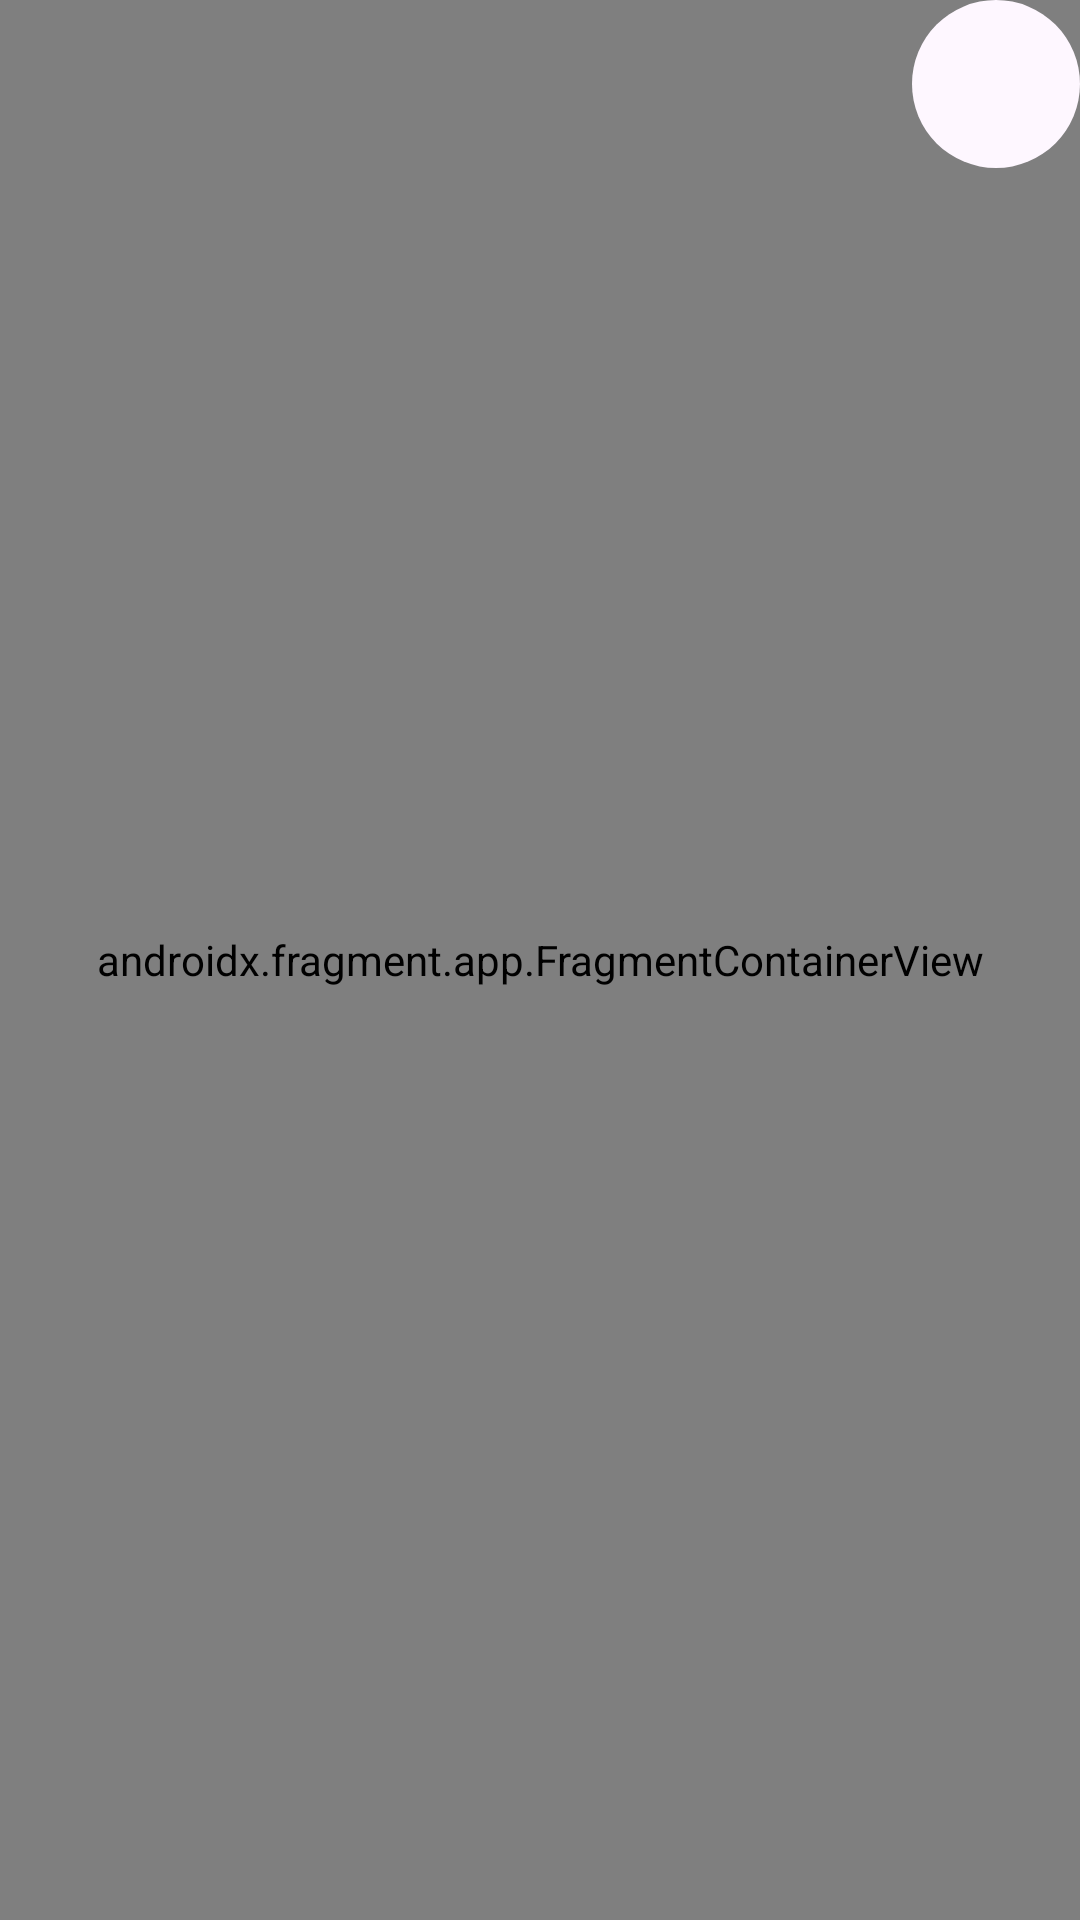

Layout XML and referenced resources for this Android screen:
<!-- AndroidManifest.xml: application theme Theme.Lexify -->
<!-- res/layout/activity_main.xml -->
<?xml version="1.0" encoding="utf-8"?>
<androidx.coordinatorlayout.widget.CoordinatorLayout xmlns:android="http://schemas.android.com/apk/res/android"
    xmlns:app="http://schemas.android.com/apk/res-auto"
    xmlns:tools="http://schemas.android.com/tools"
    android:layout_width="match_parent"
    android:layout_height="match_parent"
    android:background="?android:windowBackground"
    tools:context=".presentation.view.MainActivity">

    <androidx.constraintlayout.widget.ConstraintLayout
        android:layout_width="match_parent"
        android:layout_height="match_parent">

        <androidx.fragment.app.FragmentContainerView
            android:id="@+id/nav_host_fragment_container"
            android:name="androidx.navigation.fragment.NavHostFragment"
            android:layout_width="match_parent"
            android:layout_height="match_parent"
            app:defaultNavHost="true"
            app:navGraph="@navigation/nav_graph" />

        <ImageView
            android:id="@+id/iv_night_mode_btn"
            android:layout_width="56dp"
            android:layout_height="56dp"
            android:background="@drawable/bg_ripple_circle"
            android:padding="16dp"
            android:src="@drawable/dark_mode_black_24dp"
            app:layout_constraintEnd_toEndOf="parent"
            app:layout_constraintTop_toTopOf="parent"
            app:tint="?iconTint" />

        <ImageView
            android:id="@+id/iv_screen_anim"
            android:layout_width="match_parent"
            android:layout_height="match_parent"
            android:visibility="gone" />

    </androidx.constraintlayout.widget.ConstraintLayout>
</androidx.coordinatorlayout.widget.CoordinatorLayout>
<!-- resources referenced by this layout -->
<resources>
  <!-- drawable bg_ripple_circle (drawable) -->
  <?xml version="1.0" encoding="utf-8"?>
  <ripple xmlns:android="http://schemas.android.com/apk/res/android"
      android:color="?colorControlHighlight">
      <item>
          <shape android:shape="oval">
              <solid android:color="?colorSurface" />
          </shape>
      </item>
  </ripple>
  <style name="Theme.Lexify" parent="Theme.Material3.Light.NoActionBar">
          
          <item name="colorPrimary">@color/purple_500</item>
          <item name="colorPrimaryVariant">@color/purple_700</item>
          <item name="colorOnPrimary">@color/white</item>
          
          <item name="colorSecondary">@color/teal_200</item>
          <item name="colorSecondaryVariant">@color/teal_700</item>
          <item name="colorOnSecondary">@color/black</item>
          
          <item name="android:statusBarColor">?attr/colorPrimaryVariant</item>
          
          <item name="fontFamily">@font/lato_regular</item>
          <item name="android:textColor">@color/black</item>
          <item name="tabTextAppearance">@style/Text</item>
      </style>
  <style name="Text" parent="TextAppearance.Material3.BodyMedium">
          <item name="fontFamily">@font/lato_regular</item>
          <item name="android:textColor">@color/black</item>
          <item name="android:textSize">16sp</item>
      </style>
  <!-- not gathered from this repository: default colours our renderer supplied (Android Studio template values) -->
  <color name="purple_500">#FF6200EE</color>
  <color name="purple_700">#FF3700B3</color>
  <color name="teal_200">#FF03DAC5</color>
  <color name="teal_700">#FF018786</color>
  <color name="black">#FF000000</color>
  <color name="white">#FFFFFFFF</color>
</resources>
